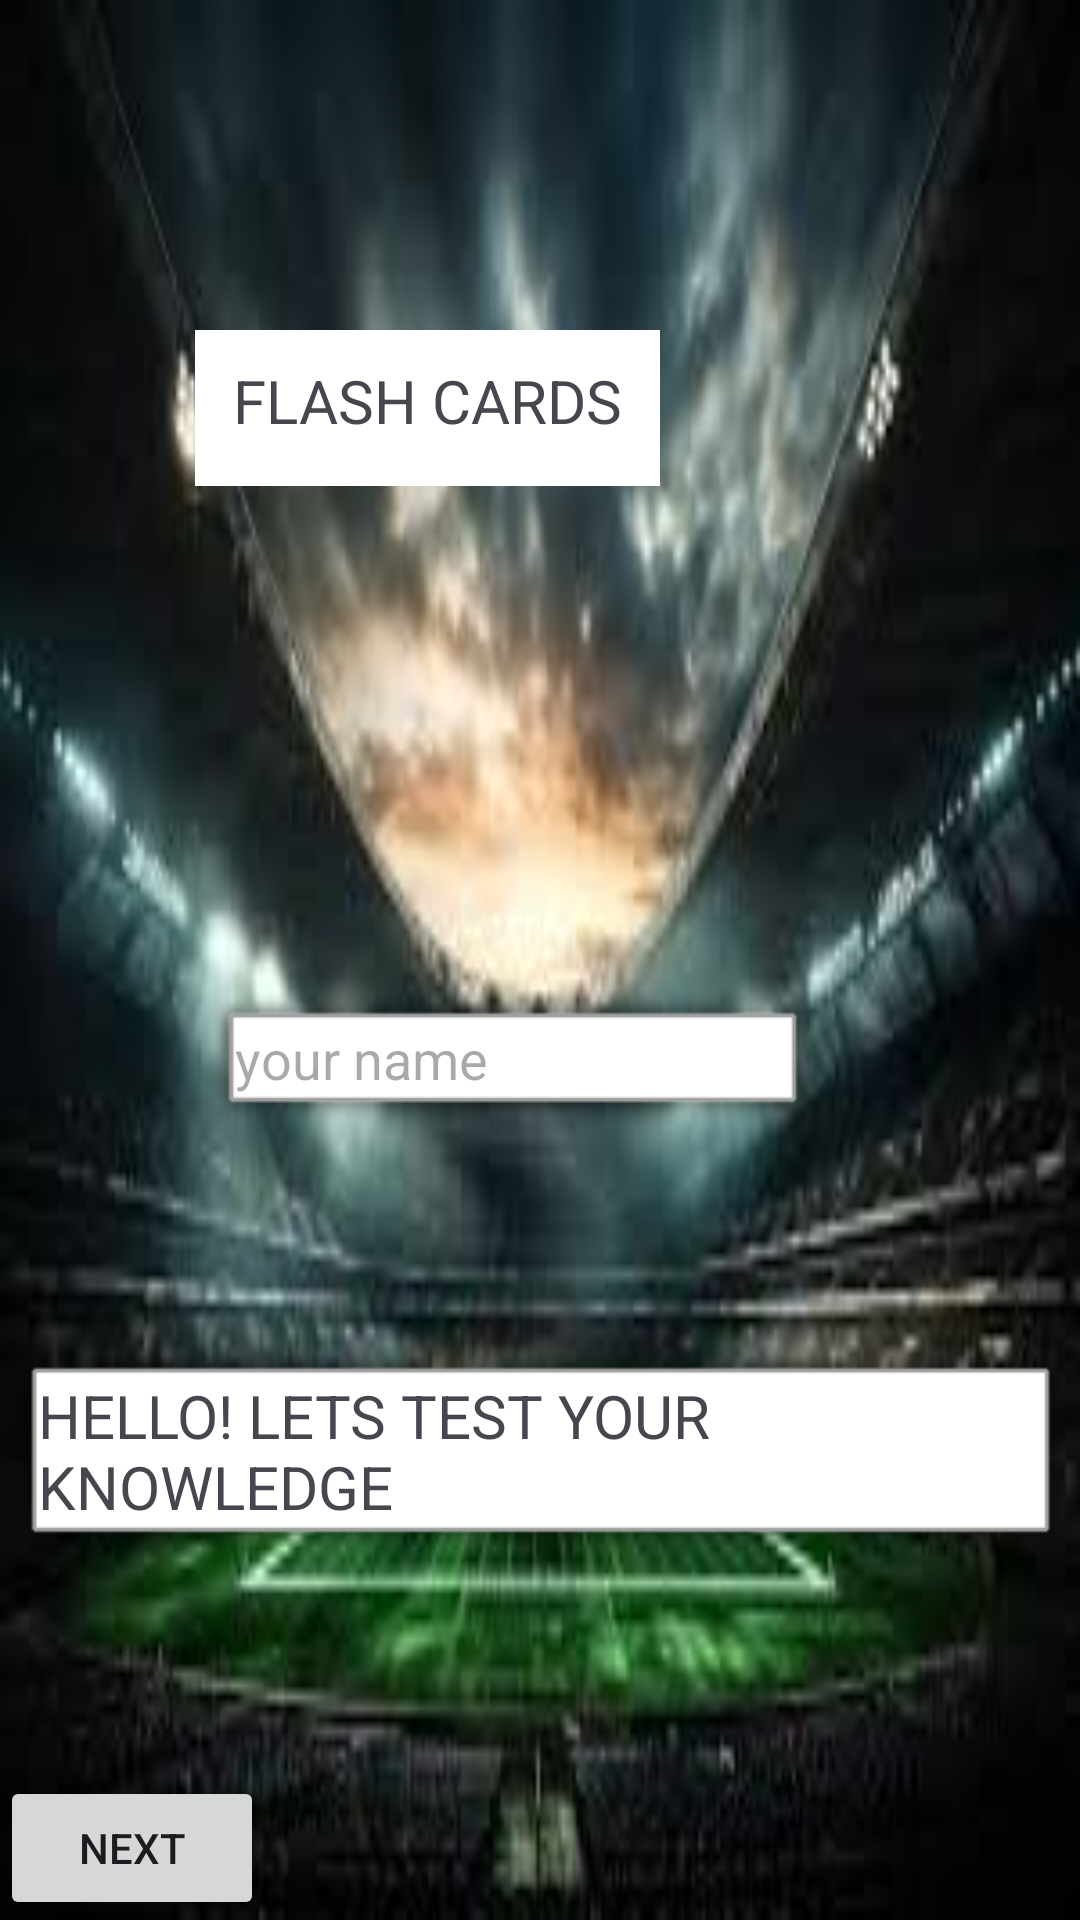

Produce the Android XML layout that renders to this screen, including the resource entries it uses.
<!-- AndroidManifest.xml: application theme Theme.ST10496115Assignment2 -->
<!-- res/layout/activity_main.xml -->
<?xml version="1.0" encoding="utf-8"?>
<androidx.constraintlayout.widget.ConstraintLayout xmlns:android="http://schemas.android.com/apk/res/android"
    xmlns:app="http://schemas.android.com/apk/res-auto"
    xmlns:tools="http://schemas.android.com/tools"
    android:id="@+id/main"
    android:layout_width="match_parent"
    android:layout_height="match_parent"
    android:background="@drawable/download__2_"
    tools:context=".MainActivity">

    <TextView
        android:id="@+id/textView2"
        android:layout_width="wrap_content"
        android:layout_height="wrap_content"
        android:layout_marginStart="140dp"
        android:layout_marginTop="42dp"
        android:layout_marginEnd="140dp"
        android:layout_marginBottom="100dp"
        android:background="@android:drawable/alert_light_frame"
        android:backgroundTint="@color/design_default_color_background"
        android:backgroundTintMode="add"
        android:text="FLASH CARDS"
        android:textSize="20sp"
        app:layout_constraintBottom_toTopOf="@+id/editTextText"
        app:layout_constraintEnd_toEndOf="parent"
        app:layout_constraintHorizontal_bias="1.0"
        app:layout_constraintStart_toStartOf="parent"
        app:layout_constraintTop_toTopOf="parent" />

    <TextView
        android:id="@+id/question"
        android:layout_width="wrap_content"
        android:layout_height="wrap_content"
        android:background="@android:drawable/alert_light_frame"
        android:text="HELLO! LETS TEST YOUR KNOWLEDGE"
        android:textSize="20sp"
        app:layout_constraintBottom_toTopOf="@+id/button"
        app:layout_constraintEnd_toEndOf="parent"
        app:layout_constraintHorizontal_bias="0.0"
        app:layout_constraintStart_toStartOf="parent"
        app:layout_constraintTop_toBottomOf="@+id/editTextText" />

    <Button
        android:id="@+id/button"
        android:layout_width="wrap_content"
        android:layout_height="wrap_content"
        android:layout_marginTop="200dp"
        android:text="next"
        app:layout_constraintBottom_toBottomOf="parent"
        app:layout_constraintEnd_toEndOf="parent"
        app:layout_constraintHorizontal_bias="0.0"
        app:layout_constraintStart_toStartOf="parent"
        app:layout_constraintTop_toBottomOf="@+id/textView"
        app:layout_constraintVertical_bias="0.801" />

    <EditText
        android:id="@+id/editTextText"
        android:layout_width="wrap_content"
        android:layout_height="wrap_content"
        android:background="@android:drawable/alert_light_frame"
        android:ems="10"
        android:hint="your name"
        android:inputType="text"
        app:layout_constraintBottom_toTopOf="@+id/question"
        app:layout_constraintEnd_toEndOf="parent"
        app:layout_constraintHorizontal_bias="0.437"
        app:layout_constraintStart_toStartOf="parent"
        app:layout_constraintTop_toBottomOf="@+id/textView2" />

</androidx.constraintlayout.widget.ConstraintLayout>
<!-- resources referenced by this layout -->
<resources>
  <!-- drawable download__2_: jpg bitmap (drawable, 7846 bytes) -->
  <style name="Theme.ST10496115Assignment2" parent="Base.Theme.ST10496115Assignment2" />
  <style name="Base.Theme.ST10496115Assignment2" parent="Theme.Material3.DayNight.NoActionBar">
          
          
      </style>
</resources>
